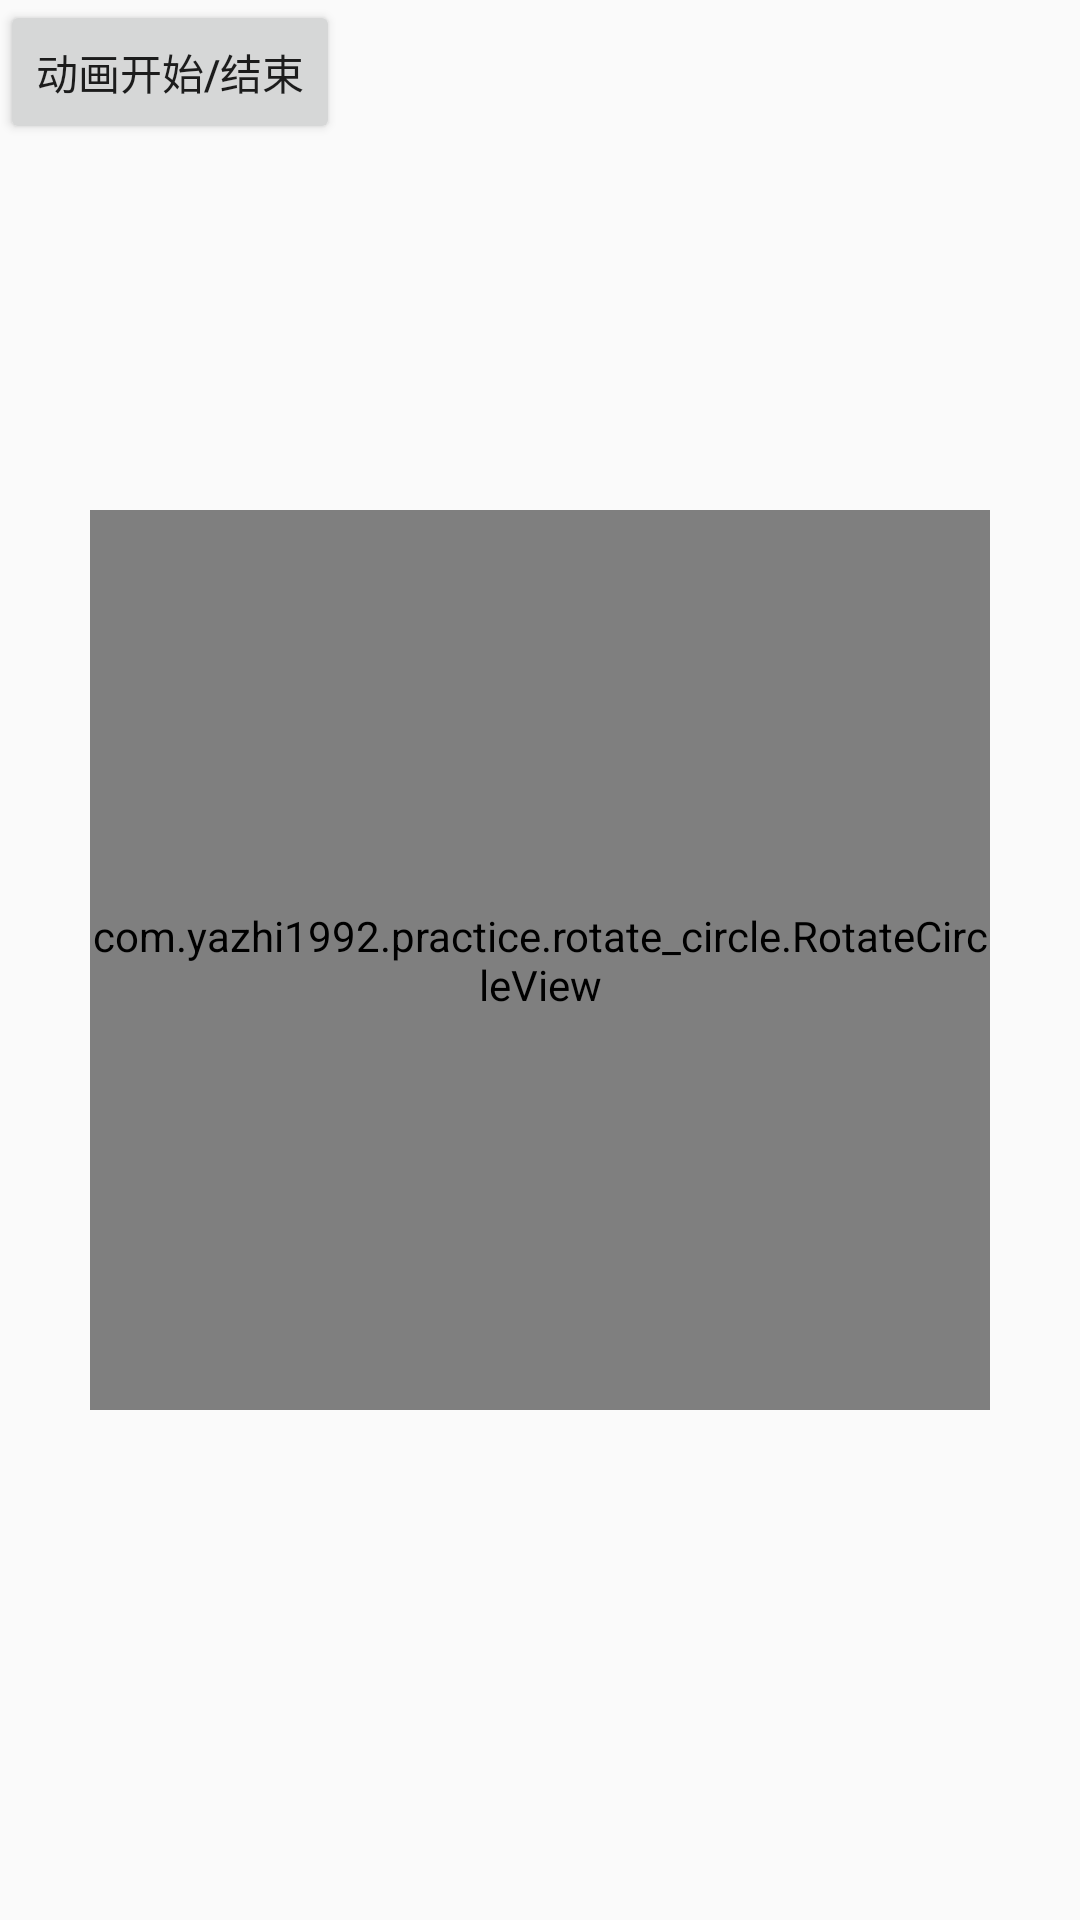

Write the Android layout XML for this screen, with the resource values it uses.
<!-- AndroidManifest.xml: application theme AppTheme -->
<!-- res/layout/activity_rotate_circle.xml -->
<?xml version="1.0" encoding="utf-8"?>
<android.support.constraint.ConstraintLayout
    xmlns:android="http://schemas.android.com/apk/res/android"
    xmlns:app="http://schemas.android.com/apk/res-auto"
    xmlns:tools="http://schemas.android.com/tools"
    android:layout_width="match_parent"
    android:layout_height="match_parent"
    tools:context="com.yazhi1992.practice.rotate_circle.RotateCircleActivity">

    <com.yazhi1992.practice.rotate_circle.RotateCircleView
        android:id="@+id/rotateCircelView"
        android:layout_width="300dp"
        android:layout_height="300dp"
        app:layout_constraintLeft_toLeftOf="parent"
        app:layout_constraintTop_toTopOf="parent"
        app:layout_constraintBottom_toBottomOf="parent"
        app:layout_constraintRight_toRightOf="parent"/>

    <Button
        android:id="@+id/btn"
        android:layout_width="wrap_content"
        android:layout_height="wrap_content"
        android:text="动画开始/结束"
        />

</android.support.constraint.ConstraintLayout>
<!-- resources referenced by this layout -->
<resources>
  <style name="AppTheme" parent="Theme.AppCompat.Light.DarkActionBar">
          
          <item name="colorPrimary">@color/colorPrimary</item>
          <item name="colorPrimaryDark">@color/colorPrimaryDark</item>
          <item name="colorAccent">@color/colorAccent</item>
      </style>
  <color name="colorPrimary">#3F51B5</color>
  <color name="colorPrimaryDark">#303F9F</color>
  <color name="colorAccent">#FF4081</color>
</resources>
